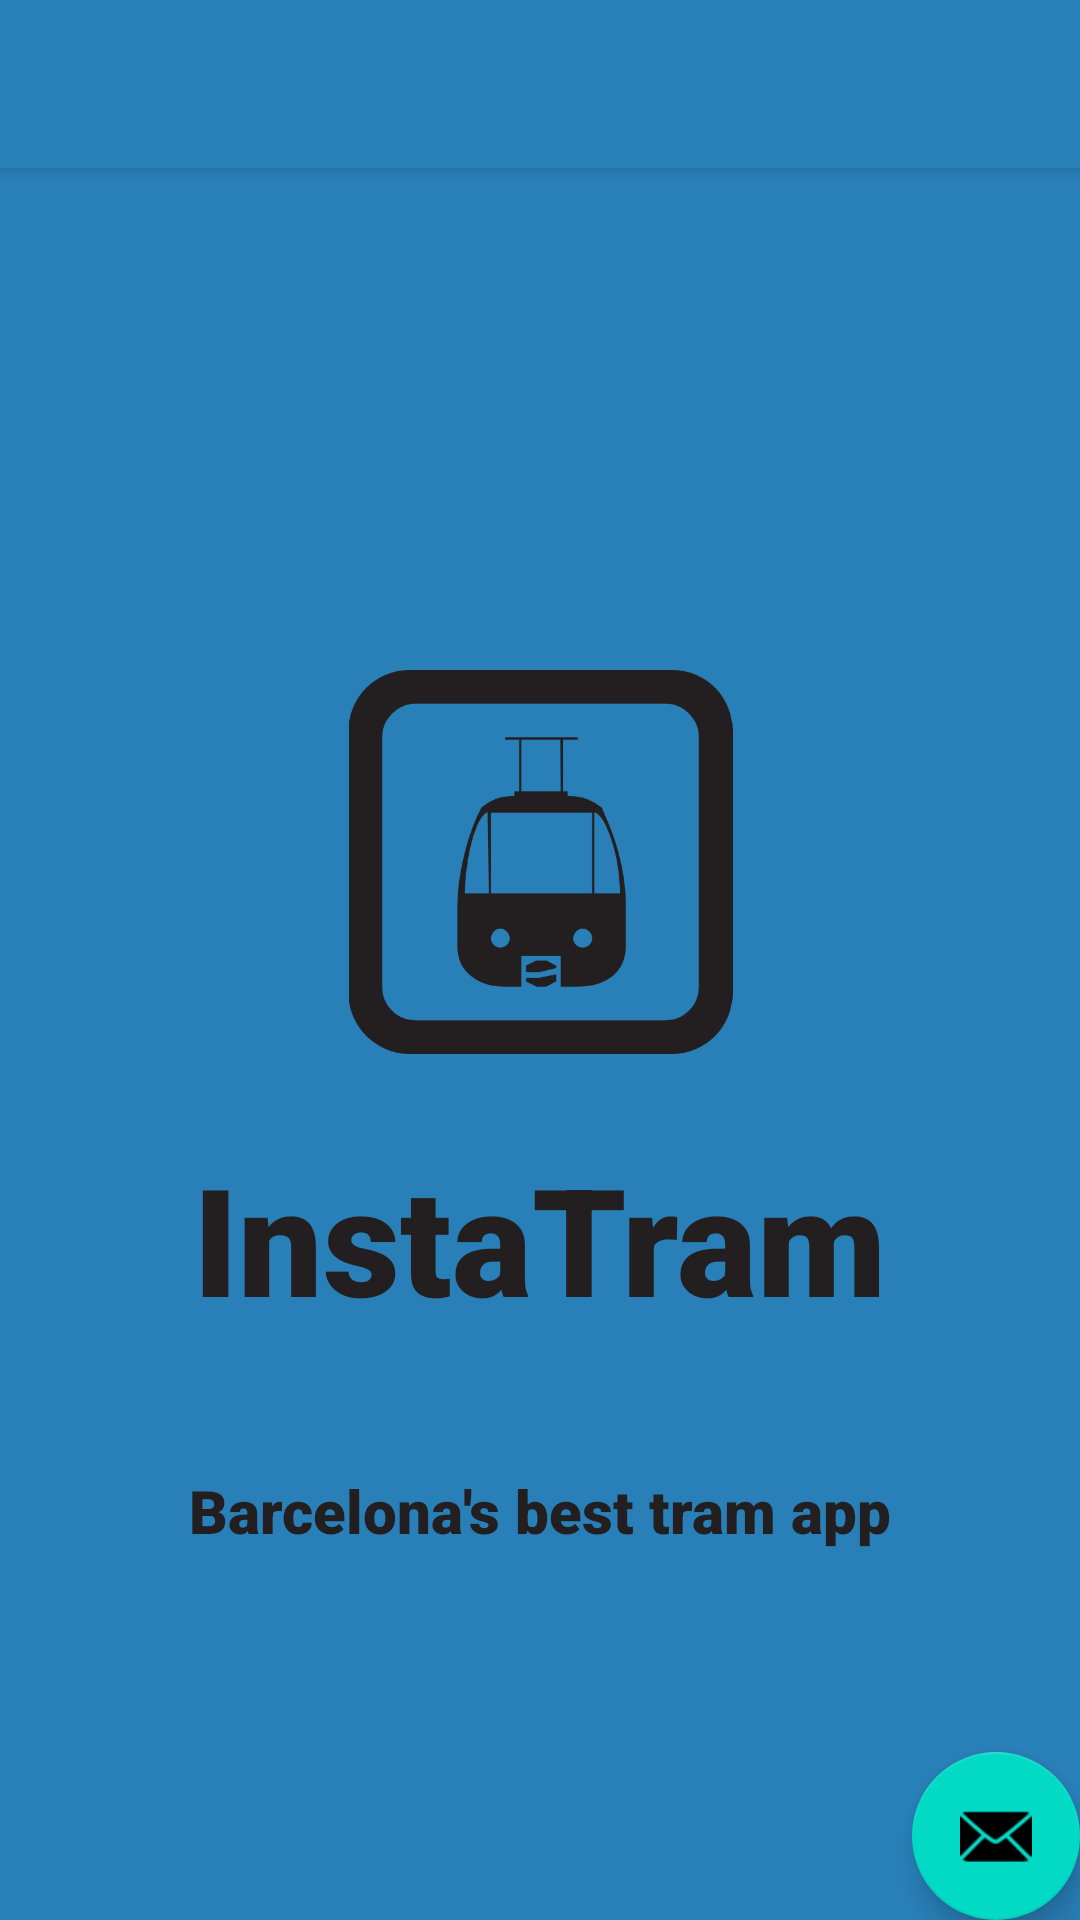

The Android layout XML behind this screen, and the referenced resources:
<!-- AndroidManifest.xml: application theme Theme.INSTATRAM -->
<!-- res/layout/activity_scratch.xml -->
<?xml version="1.0" encoding="utf-8"?>
<androidx.coordinatorlayout.widget.CoordinatorLayout xmlns:android="http://schemas.android.com/apk/res/android"
    xmlns:app="http://schemas.android.com/apk/res-auto"
    xmlns:tools="http://schemas.android.com/tools"
    android:layout_width="match_parent"
    android:layout_height="match_parent"
    tools:context=".ui.main.Intro.scratch">

    <com.google.android.material.appbar.AppBarLayout
        android:layout_width="match_parent"
        android:layout_height="wrap_content"
        android:theme="@style/Theme.INSTATRAM.AppBarOverlay">

        <androidx.appcompat.widget.Toolbar
            android:id="@+id/toolbar"
            android:layout_width="match_parent"
            android:layout_height="?attr/actionBarSize"
            android:background="?attr/colorPrimary"
            app:popupTheme="@style/Theme.INSTATRAM.PopupOverlay" />

    </com.google.android.material.appbar.AppBarLayout>

    <include layout="@layout/content_scratch" />

    <com.google.android.material.floatingactionbutton.FloatingActionButton
        android:id="@+id/fab"
        android:layout_width="wrap_content"
        android:layout_height="wrap_content"
        android:layout_gravity="bottom|end"
        android:layout_margin="@dimen/fab_margin"
        app:srcCompat="@android:drawable/ic_dialog_email" />

</androidx.coordinatorlayout.widget.CoordinatorLayout>
<!-- res/layout/content_scratch.xml (included above) -->
<?xml version="1.0" encoding="utf-8"?>
<androidx.constraintlayout.widget.ConstraintLayout xmlns:android="http://schemas.android.com/apk/res/android"
    xmlns:app="http://schemas.android.com/apk/res-auto"
    android:layout_width="match_parent"
    android:layout_height="match_parent"
    xmlns:tools="http://schemas.android.com/tools"
    android:background="#2980B9"
    tools:context=".ui.main.Intro.scratch">

    <ImageView
        android:id="@+id/imageView"
        android:layout_width="133dp"
        android:layout_height="128dp"
        android:src="@drawable/instatramlogo"
        app:layout_constraintBottom_toBottomOf="parent"
        app:layout_constraintEnd_toEndOf="parent"
        app:layout_constraintHorizontal_bias="0.5"
        app:layout_constraintStart_toStartOf="parent"
        app:layout_constraintTop_toTopOf="parent"
        app:layout_constraintVertical_bias="0.436" />

    <TextView
        android:id="@+id/textView"
        android:layout_width="wrap_content"
        android:layout_height="wrap_content"
        android:layout_marginTop="28dp"
        android:fontFamily="sans-serif-black"
        android:text="InstaTram"
        android:textColor="#231f20"

        android:textSize="50sp"
        app:layout_constraintEnd_toEndOf="parent"
        app:layout_constraintHorizontal_bias="0.5"
        app:layout_constraintStart_toStartOf="parent"
        app:layout_constraintTop_toBottomOf="@+id/imageView" />

    <TextView
        android:id="@+id/textView2"
        android:layout_width="wrap_content"
        android:layout_height="wrap_content"
        android:layout_marginTop="44dp"
        android:fontFamily="sans-serif-black"
        android:text="Barcelona's best tram app"
        android:textSize="20sp"
        android:textColor="#231f20"
        app:layout_constraintEnd_toEndOf="parent"
        app:layout_constraintHorizontal_bias="0.5"
        app:layout_constraintStart_toStartOf="parent"
        app:layout_constraintTop_toBottomOf="@+id/textView" />


</androidx.constraintlayout.widget.ConstraintLayout>
<!-- resources referenced by this layout -->
<resources>
  <!-- drawable instatramlogo: png bitmap (drawable-v24, 15391 bytes) -->
  <style name="Theme.INSTATRAM.AppBarOverlay" parent="ThemeOverlay.AppCompat.Dark.ActionBar" />
  <style name="Theme.INSTATRAM.PopupOverlay" parent="ThemeOverlay.AppCompat.Light" />
  <style name="Theme.INSTATRAM" parent="Theme.MaterialComponents.DayNight.DarkActionBar">
          
          <item name="colorPrimary">@color/purple_500</item>
          <item name="colorPrimaryVariant">@color/purple_700</item>
          <item name="colorOnPrimary">@color/white</item>
          
          <item name="colorSecondary">@color/teal_200</item>
          <item name="colorSecondaryVariant">@color/teal_700</item>
          <item name="colorOnSecondary">@color/black</item>
          
          <item name="android:statusBarColor" tools:targetApi="l">?attr/colorPrimaryVariant</item>
          
      </style>
  <color name="purple_500">#2980B9</color>
  <color name="purple_700">#231F20</color>
  <color name="white">#FFFFFFFF</color>
  <color name="teal_200">#FF03DAC5</color>
  <color name="teal_700">#FF018786</color>
  <color name="black">#FF000000</color>
</resources>
